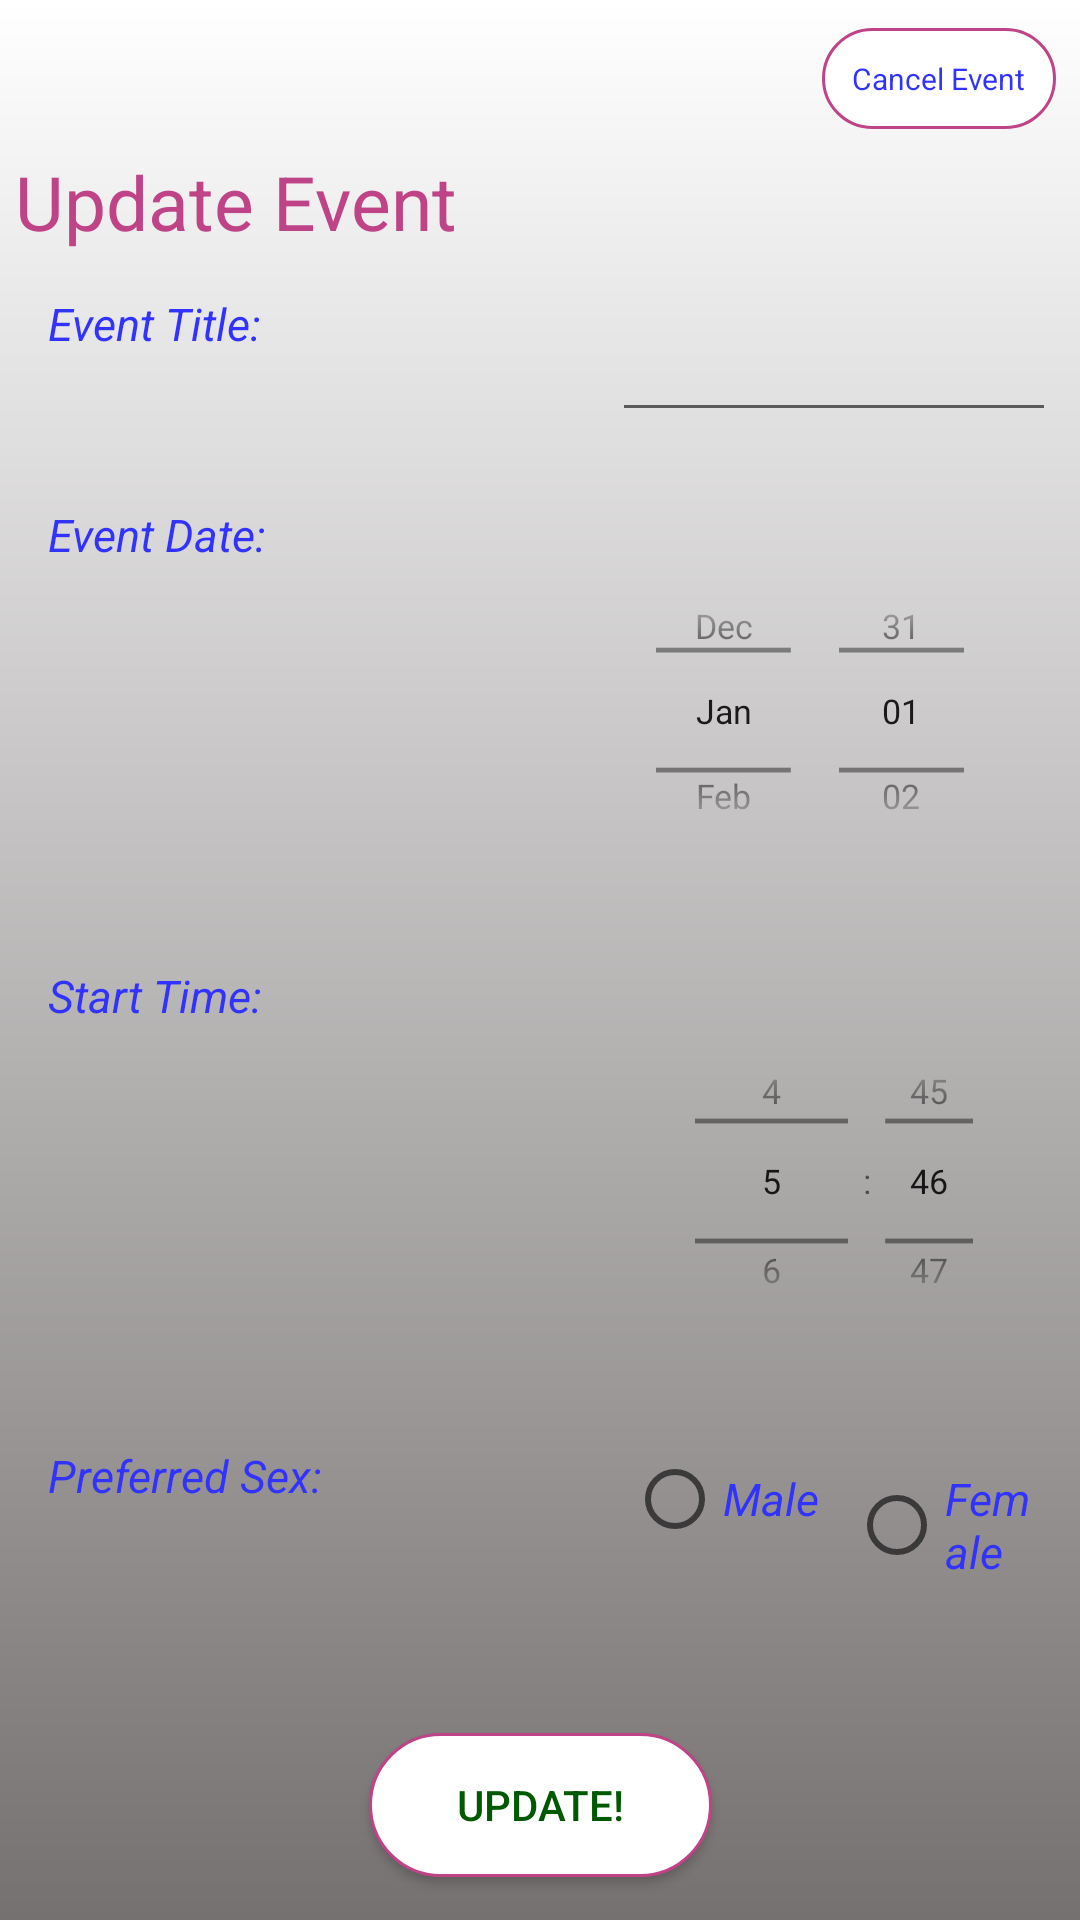

Produce the Android XML layout that renders to this screen, including the resource entries it uses.
<!-- AndroidManifest.xml: application theme AppTheme -->
<!-- res/layout/activity_update_event.xml -->
<?xml version="1.0" encoding="utf-8"?>
<android.support.constraint.ConstraintLayout xmlns:android="http://schemas.android.com/apk/res/android"
    xmlns:app="http://schemas.android.com/apk/res-auto"
    xmlns:tools="http://schemas.android.com/tools"
    android:layout_width="match_parent"
    android:layout_height="match_parent"
    android:background="@drawable/gradient"
    tools:context=".MyEventsActivity">


    <TextView
        android:id="@+id/updateEventText"
        android:layout_width="match_parent"
        android:layout_height="wrap_content"
        android:layout_margin="5dp"
        android:layout_marginStart="24dp"
        android:layout_marginTop="8dp"
        android:layout_marginBottom="8dp"
        android:text="Update Event"
        android:textSize="25sp"
        android:textColor="@color/pink"
        app:layout_constraintBottom_toTopOf="@+id/guideline24"
        app:layout_constraintEnd_toEndOf="parent"
        app:layout_constraintHorizontal_bias="0.0"
        app:layout_constraintStart_toStartOf="parent"
        app:layout_constraintTop_toTopOf="@+id/guideline23" />


    
    
    
    
    
    

    
    
    
    
    
    

    
    
    
    
    
    
    


    <TextView
        android:id="@+id/eventTitleText"
        android:layout_width="0dp"
        android:layout_height="0dp"
        android:layout_marginStart="16dp"
        android:layout_marginTop="8dp"
        android:layout_marginEnd="32dp"
        android:layout_marginBottom="8dp"
        android:text="Event Title: "
        android:textSize="15sp"
        android:textColor="@color/blue"
        android:textStyle="italic"
        app:layout_constraintBottom_toTopOf="@+id/guideline25"
        app:layout_constraintEnd_toStartOf="@+id/eventTitleEditText"
        app:layout_constraintStart_toStartOf="parent"
        app:layout_constraintTop_toTopOf="@+id/guideline24"
        app:layout_constraintVertical_bias="0.0" />

    <EditText
        android:id="@+id/eventTitleEditText"
        android:layout_width="0dp"
        android:layout_height="0dp"
        android:layout_marginStart="8dp"
        android:layout_marginTop="8dp"
        android:layout_marginEnd="8dp"
        android:layout_marginBottom="8dp"
        android:ems="8"
        android:maxLength="40"
        android:textSize="15sp"
        android:textColor="@color/blue"
        android:textStyle="italic"
        app:layout_constraintBottom_toBottomOf="@+id/eventTitleText"
        app:layout_constraintEnd_toEndOf="parent"
        app:layout_constraintStart_toEndOf="@+id/eventTitleText"
        app:layout_constraintTop_toTopOf="@+id/guideline24" />


    <TextView
        android:id="@+id/eventDateText"
        android:layout_width="0dp"
        android:layout_height="0dp"
        android:layout_marginStart="16dp"
        android:layout_marginTop="8dp"
        android:layout_marginEnd="32dp"
        android:layout_marginBottom="8dp"
        android:text="Event Date: "
        android:textSize="15sp"
        android:textColor="@color/blue"
        android:textStyle="italic"
        app:layout_constraintBottom_toBottomOf="@+id/eventDatePicker"
        app:layout_constraintEnd_toStartOf="@+id/eventDatePicker"
        app:layout_constraintStart_toStartOf="parent"
        app:layout_constraintTop_toTopOf="@+id/guideline25" />

    <DatePicker
        android:id="@+id/eventDatePicker"
        android:layout_width="0dp"
        android:layout_height="0dp"
        android:layout_marginStart="8dp"
        android:layout_marginTop="8dp"
        android:layout_marginEnd="8dp"
        android:layout_marginBottom="8dp"
        android:calendarViewShown="false"
        android:datePickerMode="spinner"
        android:scaleX="0.80"
        android:scaleY="0.80"
        android:calendarTextColor="@color/blue"
        app:layout_constraintBottom_toTopOf="@+id/guideline26"
        app:layout_constraintEnd_toEndOf="parent"
        app:layout_constraintHorizontal_bias="0.714"
        app:layout_constraintStart_toEndOf="@+id/eventDateText"
        app:layout_constraintTop_toTopOf="@+id/guideline25"
        app:layout_constraintVertical_bias="0.0" />


    <TextView
        android:id="@+id/startTimeText"
        android:layout_width="0dp"
        android:layout_height="0dp"
        android:layout_marginStart="16dp"
        android:layout_marginTop="8dp"
        android:layout_marginEnd="32dp"
        android:layout_marginBottom="8dp"
        android:text="Start Time: "
        android:textSize="15sp"
        android:textColor="@color/blue"
        android:textStyle="italic"
        app:layout_constraintBottom_toTopOf="@+id/guideline27"
        app:layout_constraintEnd_toStartOf="@+id/timePicker"
        app:layout_constraintStart_toStartOf="parent"
        app:layout_constraintTop_toTopOf="@+id/guideline26" />

    <TimePicker
        android:id="@+id/timePicker"
        android:layout_width="0dp"
        android:layout_height="0dp"
        android:layout_marginStart="8dp"
        android:layout_marginTop="8dp"
        android:layout_marginEnd="8dp"
        android:layout_marginBottom="8dp"
        android:scaleX="0.80"
        android:scaleY="0.80"
        android:timePickerMode="spinner"
        android:numbersTextColor="@color/blue"
        app:layout_constraintBottom_toTopOf="@+id/guideline27"
        app:layout_constraintEnd_toEndOf="parent"
        app:layout_constraintStart_toEndOf="@+id/startTimeText"
        app:layout_constraintTop_toTopOf="@+id/guideline26" />

    <TextView
        android:id="@+id/preferredSexText"
        android:layout_width="0dp"
        android:layout_height="0dp"
        android:layout_marginStart="16dp"
        android:layout_marginTop="8dp"
        android:layout_marginEnd="32dp"
        android:layout_marginBottom="8dp"
        android:text="Preferred Sex: "
        android:textSize="15sp"
        android:textColor="@color/blue"
        android:textStyle="italic"
        app:layout_constraintBottom_toTopOf="@+id/guideline28"
        app:layout_constraintEnd_toStartOf="@+id/eventSexRadioGroup"
        app:layout_constraintStart_toStartOf="parent"
        app:layout_constraintTop_toTopOf="@+id/guideline27" />

    <RadioGroup
        android:id="@+id/eventSexRadioGroup"
        android:layout_width="0dp"
        android:layout_height="0dp"
        android:layout_centerHorizontal="true"
        android:layout_margin="5dp"
        android:layout_marginStart="8dp"
        android:layout_marginTop="8dp"
        android:layout_marginEnd="8dp"
        android:layout_marginBottom="8dp"
        android:orientation="horizontal"
        app:layout_constraintBottom_toTopOf="@+id/guideline28"
        app:layout_constraintEnd_toEndOf="parent"
        app:layout_constraintStart_toEndOf="@+id/preferredSexText"
        app:layout_constraintTop_toTopOf="@+id/guideline27">

        <RadioButton
            android:id="@+id/eventMaleRadioButton"
            android:layout_width="wrap_content"
            android:layout_height="wrap_content"
            android:layout_margin="5dp"
            android:text="Male"
            android:textSize="15sp"
            android:textColor="@color/blue"
            android:textStyle="italic"/>

        <RadioButton
            android:id="@+id/eventFemaleRadioButton"
            android:layout_width="wrap_content"
            android:layout_height="wrap_content"
            android:layout_margin="5dp"
            android:text="Female"
            android:textSize="15sp"
            android:textColor="@color/blue"
            android:textStyle="italic"/>
    </RadioGroup>


    <Button
        android:id="@+id/updateEventButton"
        android:layout_width="wrap_content"
        android:layout_height="wrap_content"
        android:layout_centerHorizontal="true"
        android:layout_marginStart="8dp"
        android:layout_marginTop="8dp"
        android:layout_marginEnd="8dp"
        android:layout_marginBottom="8dp"
        android:background="@drawable/button_card"
        android:ems="7"
        android:text="Update!"
        android:textColor="@color/green"
        app:layout_constraintBottom_toBottomOf="parent"
        app:layout_constraintEnd_toEndOf="parent"
        app:layout_constraintStart_toStartOf="parent"
        app:layout_constraintTop_toTopOf="@+id/guideline28" />

    <TextView
        android:id="@+id/cancelEventTextView"
        android:layout_width="wrap_content"
        android:layout_height="wrap_content"
        android:layout_below="@+id/createEventButton"
        android:layout_centerHorizontal="true"
        android:layout_marginTop="8dp"
        android:layout_marginEnd="8dp"
        android:background="@drawable/button_card"
        android:text="Cancel Event"
        android:textColor="@color/blue"
        android:textSize="10sp"
        android:padding="10dp"
        app:layout_constraintBottom_toTopOf="@+id/guideline23"
        app:layout_constraintEnd_toEndOf="parent"
        app:layout_constraintTop_toTopOf="parent" />

    <android.support.constraint.Guideline
        android:id="@+id/guideline23"
        android:layout_width="wrap_content"
        android:layout_height="wrap_content"
        android:orientation="horizontal"
        app:layout_constraintGuide_percent="0.069767445" />

    <android.support.constraint.Guideline
        android:id="@+id/guideline24"
        android:layout_width="wrap_content"
        android:layout_height="wrap_content"
        android:orientation="horizontal"
        app:layout_constraintGuide_percent="0.14" />

    <android.support.constraint.Guideline
        android:id="@+id/guideline25"
        android:layout_width="wrap_content"
        android:layout_height="wrap_content"
        android:orientation="horizontal"
        app:layout_constraintGuide_percent="0.25" />

    <android.support.constraint.Guideline
        android:id="@+id/guideline26"
        android:layout_width="wrap_content"
        android:layout_height="wrap_content"
        android:orientation="horizontal"
        app:layout_constraintGuide_percent="0.49" />

    <android.support.constraint.Guideline
        android:id="@+id/guideline27"
        android:layout_width="wrap_content"
        android:layout_height="wrap_content"
        android:orientation="horizontal"
        app:layout_constraintGuide_percent="0.7400821" />

    <android.support.constraint.Guideline
        android:id="@+id/guideline28"
        android:layout_width="wrap_content"
        android:layout_height="wrap_content"
        android:orientation="horizontal"
        app:layout_constraintGuide_percent="0.88" />


</android.support.constraint.ConstraintLayout>
<!-- resources referenced by this layout -->
<resources>
  <color name="blue">#3232ff </color>
  <color name="green"> #005900 </color>
  <color name="pink">#BF4387</color>
  <!-- drawable button_card (drawable) -->
  <?xml version="1.0" encoding="utf-8"?>
  <shape android:shape="rectangle" xmlns:android="http://schemas.android.com/apk/res/android">
  
      <solid android:color="@color/white">
      </solid>
  
      <corners android:radius="40dp">
      </corners>
  
      <stroke android:color="@color/pink"
              android:width="1dp">
      </stroke>
  
  </shape>
  <!-- drawable gradient (drawable) -->
  <?xml version="1.0" encoding="utf-8"?>
  <shape xmlns:android="http://schemas.android.com/apk/res/android">
      android:shape=rectangle">
      <gradient
          android:startColor="#767171"
          android:endColor="#FFFFFF"
          android:angle="90"/>
  </shape>
  <style name="AppTheme" parent="Theme.AppCompat.Light.NoActionBar">
          
          <item name="colorPrimary">@color/colorPrimary</item>
          <item name="colorPrimaryDark">@color/colorPrimaryDark</item>
          <item name="colorAccent">@color/colorAccent</item>
          <item name="android:windowAnimationStyle"> @style/WindowAnimationTransition </item>
      </style>
  <color name="white">#FFFFFF</color>
  <color name="colorPrimary">#008577</color>
  <color name="colorPrimaryDark">#00574B</color>
  <color name="colorAccent">#D81B60</color>
  <style name="WindowAnimationTransition">
          <item name="android:windowEnterAnimation"> @android:anim/fade_in </item>
          <item name="android:windowExitAnimation"> @android:anim/fade_out </item>
      </style>
</resources>
